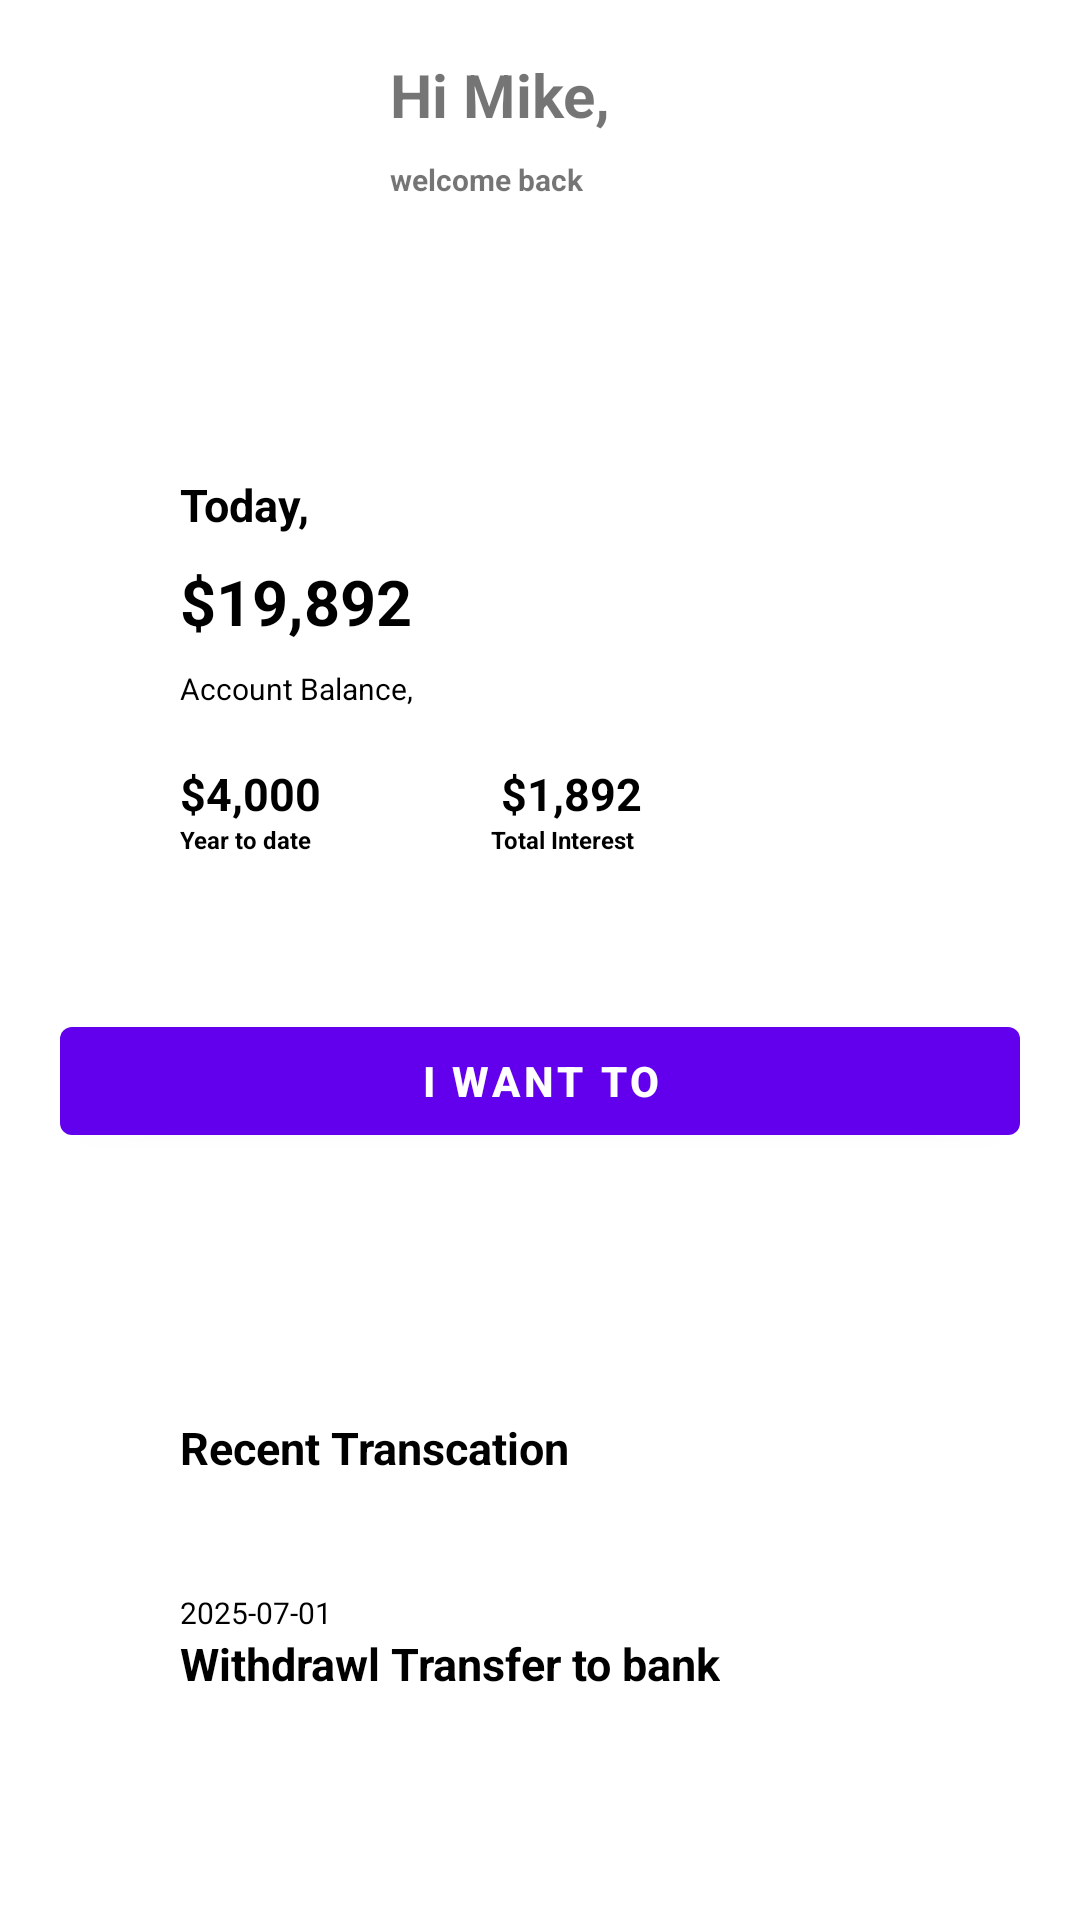

The Android layout XML behind this screen, and the referenced resources:
<!-- AndroidManifest.xml: application theme Theme.Staticapp -->
<!-- res/layout/home.xml -->
<?xml version="1.0" encoding="utf-8"?>
<androidx.constraintlayout.widget.ConstraintLayout xmlns:android="http://schemas.android.com/apk/res/android"
    xmlns:app="http://schemas.android.com/apk/res-auto"
    xmlns:tools="http://schemas.android.com/tools"
    android:id="@+id/coordinatorLayout"
    android:layout_width="match_parent"
    android:layout_height="match_parent"
    tools:context=".MainActivity">


    <LinearLayout
        android:layout_width="match_parent"
        android:layout_height="match_parent"
        android:orientation="vertical"
        >

        <RelativeLayout
            android:layout_width="match_parent"
            android:layout_height="140dp"
            >

            <ImageView
                android:id="@+id/i1"
                android:layout_width="100dp"
                android:layout_height="100dp"
                android:layout_marginLeft="30dp"
                android:src="@drawable/p1"></ImageView>

            <TextView
                android:id="@+id/t1"
                android:layout_toRightOf="@+id/i1"
                android:layout_marginTop="18dp"
                android:textStyle="bold"
                android:layout_width="wrap_content"
                android:layout_height="wrap_content"
                android:text="Hi Mike,"
                android:textSize="20sp">

            </TextView>


            <TextView
                android:id="@+id/t2"
                android:layout_toRightOf="@+id/i1"
                android:layout_marginTop="8dp"
                android:textStyle="bold"
                android:layout_width="wrap_content"
                android:layout_below="@+id/t1"
                android:layout_height="wrap_content"
                android:text="welcome back"
                android:textSize="10sp">

            </TextView>



        </RelativeLayout>



        <TextView
            android:id="@+id/t3"
            android:layout_marginTop="18dp"
            android:textStyle="bold"
            android:layout_marginLeft="60dp"
            android:layout_width="wrap_content"
            android:layout_height="wrap_content"
            android:text="Today,"
            android:textColor="@color/black"
            android:textSize="15sp">

        </TextView>
        <TextView
            android:id="@+id/t4"
            android:layout_marginTop="8dp"
            android:textStyle="bold"
            android:layout_marginLeft="60dp"
            android:layout_width="wrap_content"
            android:layout_height="wrap_content"
            android:text="$19,892"
            android:textColor="@color/black"
            android:textSize="21sp">

        </TextView>

        <TextView
            android:id="@+id/t5"
            android:layout_marginTop="8dp"
            android:layout_marginLeft="60dp"
            android:layout_width="wrap_content"
            android:layout_height="wrap_content"
            android:text="Account Balance,"
            android:textColor="@color/black"
            android:textSize="10sp">

        </TextView>


        <RelativeLayout
            android:layout_width="match_parent"
            android:layout_height="100dp"
            android:orientation="horizontal">

            <TextView
                android:id="@+id/t6"
                android:layout_marginTop="18dp"
                android:textStyle="bold"
                android:layout_marginLeft="60dp"
                android:layout_width="wrap_content"
                android:layout_height="wrap_content"
                android:text="$4,000"
                android:textColor="@color/black"
                android:textSize="15sp"></TextView>

            <TextView
                android:id="@+id/t7"
                android:layout_width="wrap_content"
                android:layout_height="wrap_content"
                android:layout_marginLeft="60dp"
                android:layout_marginTop="18dp"
                android:layout_toRightOf="@+id/t6"
                android:text="$1,892"
                android:textColor="@color/black"
                android:textSize="15sp"
                android:textStyle="bold"></TextView>


            <TextView
                android:id="@+id/t8"
                android:layout_marginTop="38dp"

                android:textStyle="bold"
                android:layout_marginLeft="60dp"
                android:layout_width="wrap_content"
                android:layout_height="wrap_content"
                android:text="Year to date"
                android:textColor="@color/black"
                android:textSize="8sp">


            </TextView>

            <TextView
                android:id="@+id/t9"
                android:layout_marginTop="38dp"
                android:layout_toRightOf="@+id/t8"
                android:textStyle="bold"
                android:layout_marginLeft="60dp"
                android:layout_width="wrap_content"
                android:layout_height="wrap_content"
                android:text="Total Interest"
                android:textColor="@color/black"
                android:textSize="8sp">


            </TextView>




        </RelativeLayout>


        <Button
            android:id="@+id/b1"
            android:layout_width="match_parent"
            android:layout_height="wrap_content"
            android:layout_marginLeft="20dp"
            android:layout_marginRight="20dp"
            android:text="I want to"
            android:textStyle="bold"></Button>

        <TextView
            android:id="@+id/t10"
            android:layout_marginTop="88dp"
            android:textStyle="bold"
            android:layout_marginLeft="60dp"
            android:layout_width="wrap_content"
            android:layout_height="wrap_content"
            android:text="Recent Transcation"
            android:textColor="@color/black"
            android:textSize="15sp"></TextView>

        <TextView
            android:id="@+id/t11"
            android:layout_marginTop="38dp"
            android:layout_marginLeft="60dp"
            android:layout_width="wrap_content"
            android:layout_height="wrap_content"
            android:text="2025-07-01"
            android:textColor="@color/black"
            android:textSize="10sp"></TextView>
        <TextView
            android:id="@+id/t12"

            android:textStyle="bold"
            android:layout_marginLeft="60dp"
            android:layout_width="wrap_content"
            android:layout_height="wrap_content"
            android:text="Withdrawl Transfer to bank"
            android:textColor="@color/black"
            android:textSize="15sp"></TextView>



    </LinearLayout>











</androidx.constraintlayout.widget.ConstraintLayout>
<!-- resources referenced by this layout -->
<resources>
  <style name="Theme.Staticapp" parent="Theme.MaterialComponents.DayNight.DarkActionBar">
          
          <item name="colorPrimary">@color/purple_500</item>
          <item name="colorPrimaryVariant">@color/purple_700</item>
          <item name="colorOnPrimary">@color/white</item>
          
          <item name="colorSecondary">@color/teal_200</item>
          <item name="colorSecondaryVariant">@color/teal_700</item>
          <item name="colorOnSecondary">@color/black</item>
          
          <item name="android:statusBarColor" tools:targetApi="l">?attr/colorPrimaryVariant</item>
          
      </style>
  <!-- not gathered from this repository: default colours our renderer supplied (Android Studio template values) -->
  <color name="purple_500">#FF6200EE</color>
  <color name="purple_700">#FF3700B3</color>
  <color name="teal_200">#FF03DAC5</color>
  <color name="teal_700">#FF018786</color>
  <color name="black">#FF000000</color>
  <color name="white">#FFFFFFFF</color>
</resources>
